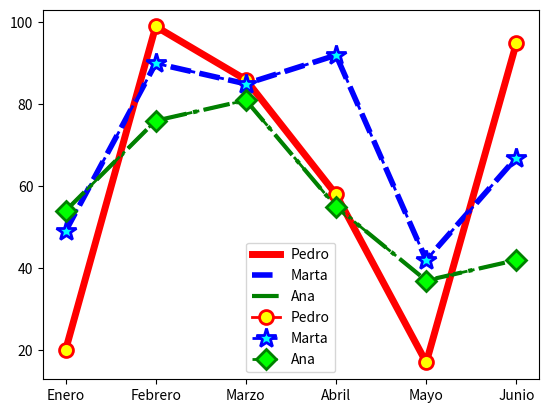

This chart was generated by the following Python code:
#Estilos de línea y marcadores

import numpy as np
import matplotlib.pyplot as plt

ahorros = np.random.randint(100, size=[6])
meses = ['Enero','Febrero','Marzo','Abril','Mayo','Junio']
mapeado = range(len(meses))

arr_pedro = np.random.randint(100, size=[6])
arr_marta = np.random.randint(100, size=[6])
arr_ana = np.random.randint(100, size=[6])

'''
Líneas
Tenemos las siguientes propiedades básicas:

linewidth (lw): Ancho de la línea
linestyle (ls): Estilo de la línea
color: Color de la línea (número y decimal)
alpha: Opacidad de la línea (de 0 a 1)
'''

# Configuración de las líneas
plt.plot(arr_pedro, label="Pedro", color="red", ls="-", lw="5")
plt.plot(arr_marta, label="Marta", color="#0000ff", ls="--", lw="4")
plt.plot(arr_ana, label="Ana", color="green", ls="-.", lw="3")
plt.xticks(mapeado, meses)
plt.legend()
plt.show()

'''
Marcadores
Hacen referencia a los puntos o vértices donde se dibujan los valores:

marker: Tipo de marcador
markersize: Tamaño del marcador
markerfacecolor: Color del marcador (número y decimal)
markeredgecolor: Color del borde (número y decimal)
markeredgewidth: Tamaño del borde
'''

# Configuración de los marcadores
plt.plot(arr_pedro, label="Pedro", color="red", ls="-", lw="2", 
         marker="o", markersize="10", markeredgewidth="2", markerfacecolor="yellow", markeredgecolor="red")

plt.plot(arr_marta, label="Marta", color="#0000ff", ls="--", lw="2",
         marker="*", markersize="15", markeredgewidth="2", markerfacecolor="cyan", markeredgecolor="#0000ff")

plt.plot(arr_ana, label="Ana", color="green", ls="-.", lw="2",
         marker="D", markersize="10", markeredgewidth="2", markerfacecolor="lime", markeredgecolor="green")

plt.xticks(mapeado, meses)
plt.legend()
plt.show()

